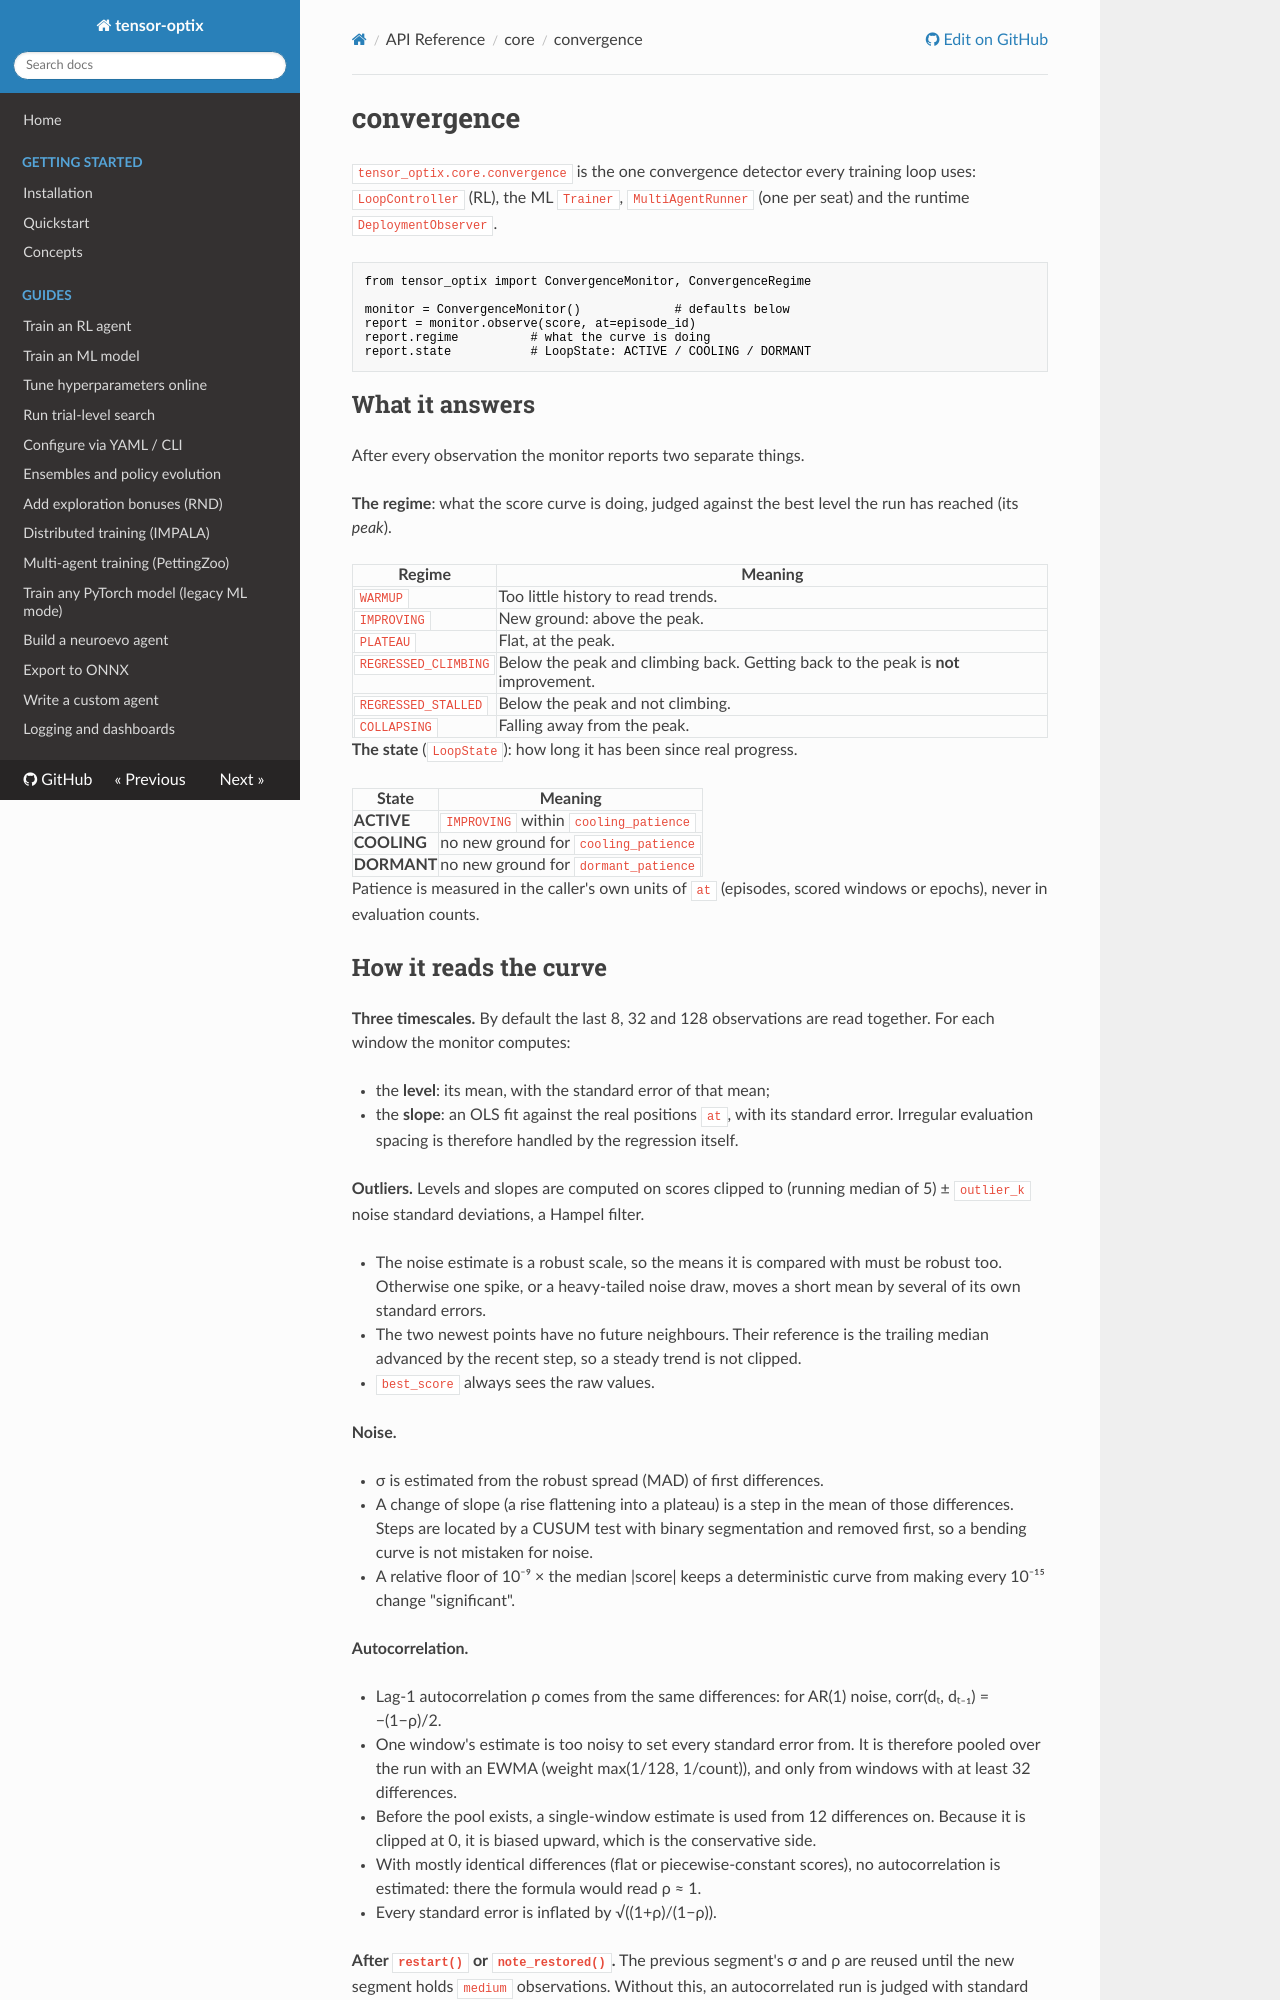

repository: sup3rus3r/tensor-optix · page: reference/core/convergence/index.html · generator: mkdocs

# convergence

`tensor_optix.core.convergence` is the one convergence detector every training loop uses: `LoopController` (RL), the ML `Trainer`, `MultiAgentRunner` (one per seat) and the runtime `DeploymentObserver`.

```python
from tensor_optix import ConvergenceMonitor, ConvergenceRegime

monitor = ConvergenceMonitor()             # defaults below
report = monitor.observe(score, at=episode_id)
report.regime          # what the curve is doing
report.state           # LoopState: ACTIVE / COOLING / DORMANT
```

## What it answers

After every observation the monitor reports two separate things.

**The regime**: what the score curve is doing, judged against the best level the run has reached (its *peak*).

| Regime | Meaning |
|---|---|
| `WARMUP` | Too little history to read trends. |
| `IMPROVING` | New ground: above the peak. |
| `PLATEAU` | Flat, at the peak. |
| `REGRESSED_CLIMBING` | Below the peak and climbing back. Getting back to the peak is **not** improvement. |
| `REGRESSED_STALLED` | Below the peak and not climbing. |
| `COLLAPSING` | Falling away from the peak. |

**The state** (`LoopState`): how long it has been since real progress.

| State | Meaning |
|---|---|
| **ACTIVE** | `IMPROVING` within `cooling_patience` |
| **COOLING** | no new ground for `cooling_patience` |
| **DORMANT** | no new ground for `dormant_patience` |

Patience is measured in the caller's own units of `at` (episodes, scored windows or epochs), never in evaluation counts.
